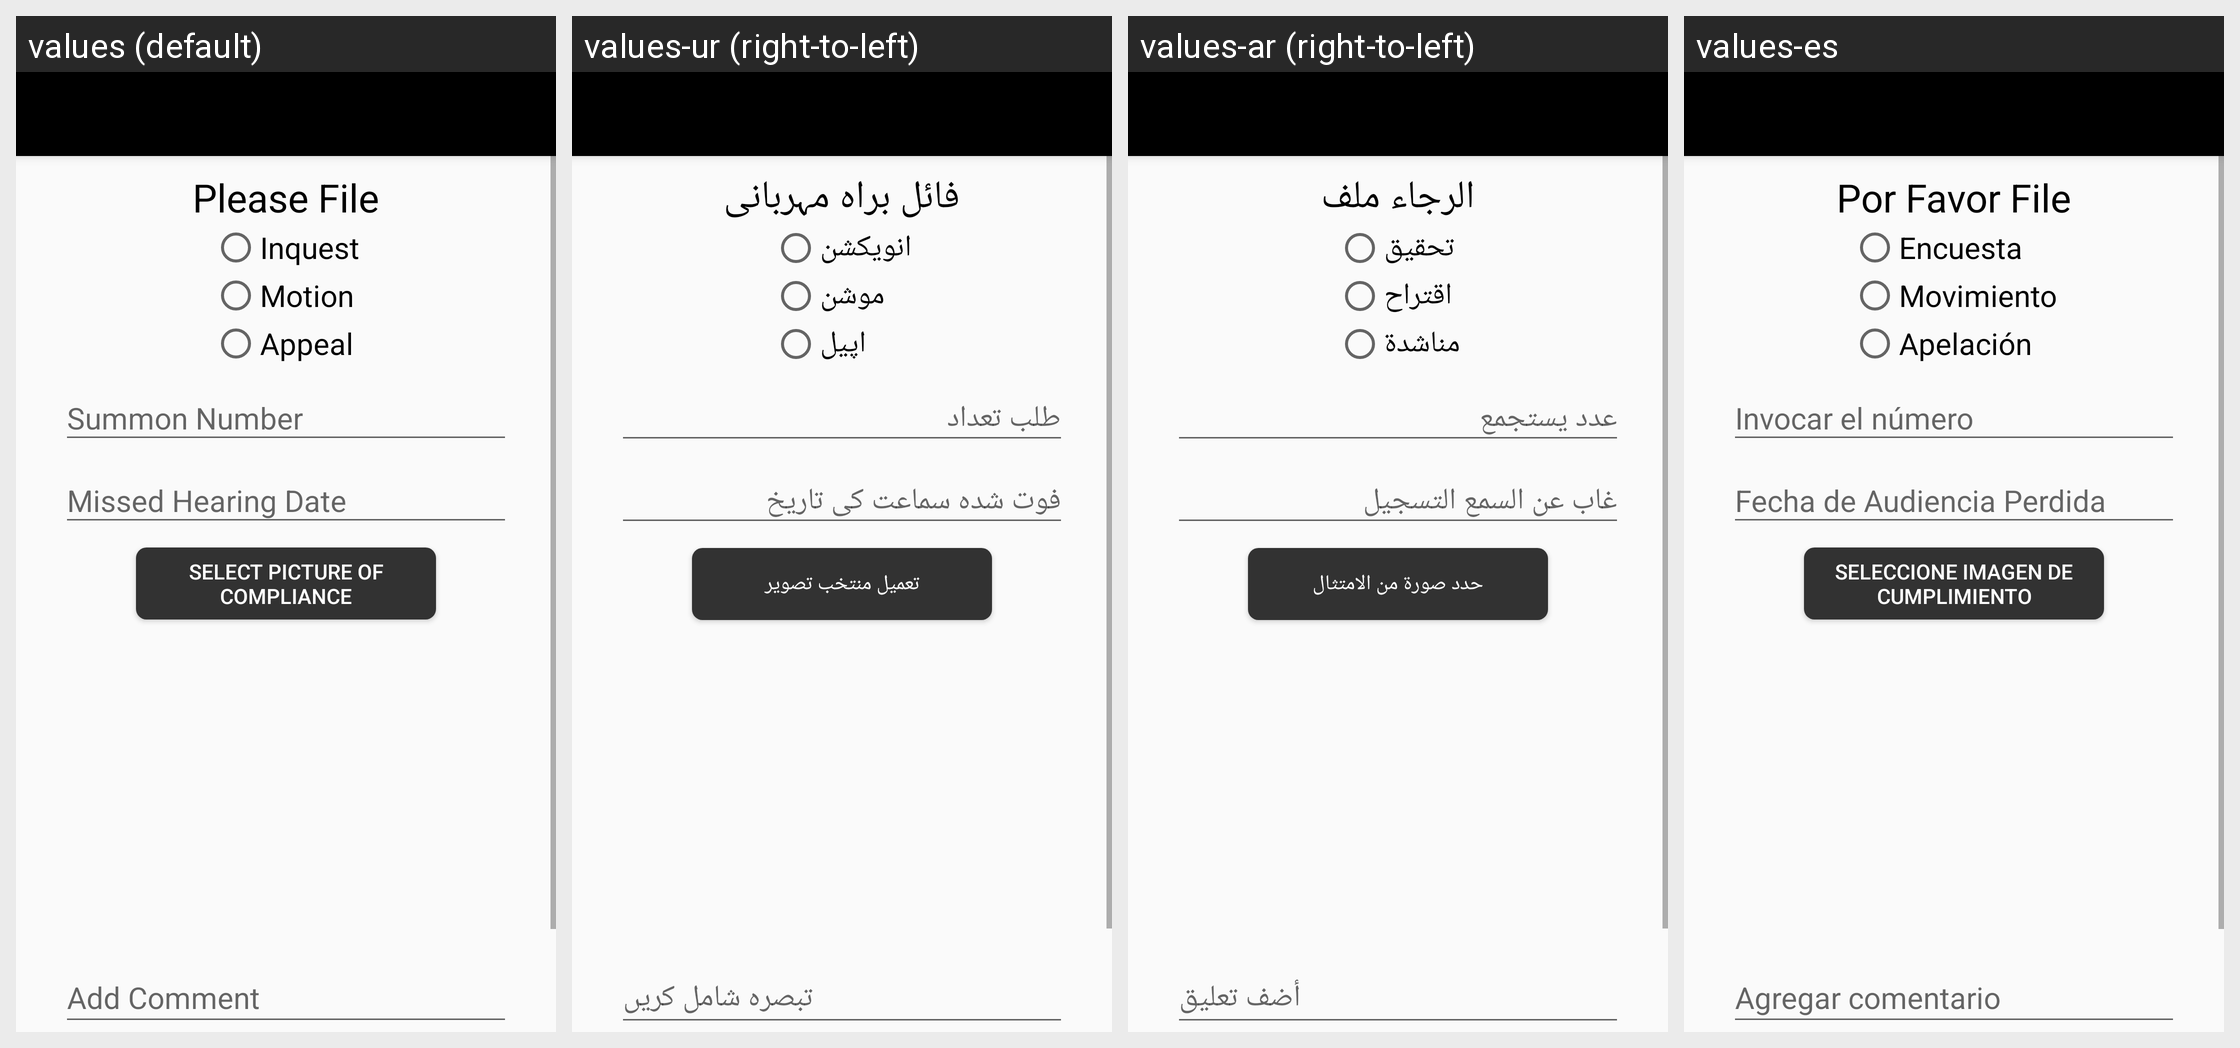

The Android screen above is rendered under several locales of the same app. Produce the string resources it draws, with the default and per-locale values.
Android screen res/layout/activity_file_apeal.xml rendered under 4 locales, left to right: values (default), values-ur (right-to-left), values-ar (right-to-left), values-es. Device: Nexus 5 (rendered at 1080×1920; each locale shown at half size, 540×960, under a caption strip naming it); theme AppTheme.
Strings drawn on this screen, with the default value and each locale's value (text and hints the layout hard-codes, and strings that could not be matched under every locale, appear in the picture but are not listed):

pleasefile
  values: Please File
  values-ur: فائل براہ مہربانی
  values-ar: الرجاء ملف
  values-es: Por Favor File

inquest
  values: Inquest
  values-ur: انویکشن
  values-ar: تحقيق
  values-es: Encuesta

motion
  values: Motion
  values-ur: موشن
  values-ar: اقتراح
  values-es: Movimiento

appeal
  values: Appeal
  values-ur: اپیل
  values-ar: مناشدة
  values-es: Apelación

takepictureofcompliance
  values: Select Picture of Compliance
  values-ur: تعمیل منتخب تصویر
  values-ar: حدد صورة من الامتثال
  values-es: Seleccione Imagen de cumplimiento
